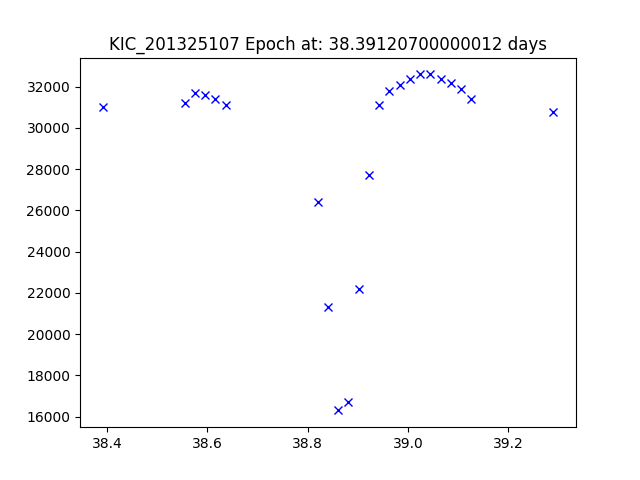

Data behind this chart, as committed beside it:
JDtimes, observed fluxes, observed uncertainties
38.39, 31000, 6.66
38.55, 31200, 6.66
38.58, 31700, 6.66
38.6, 31600, 6.65
38.62, 31400, 6.65
38.64, 31100, 6.65
38.82, 26400, 6.65
38.84, 21300, 6.65
38.86, 16300, 6.65
38.88, 16700, 6.65
38.9, 22200, 6.65
38.92, 27700, 6.65
38.94, 31100, 6.65
38.96, 31800, 6.65
38.98, 32100, 6.65
39, 32400, 6.65
39.02, 32600, 6.65
39.05, 32600, 6.65
39.07, 32400, 6.65
39.09, 32200, 6.65
39.11, 31900, 6.65
39.13, 31400, 6.65
39.29, 30800, 6.65
